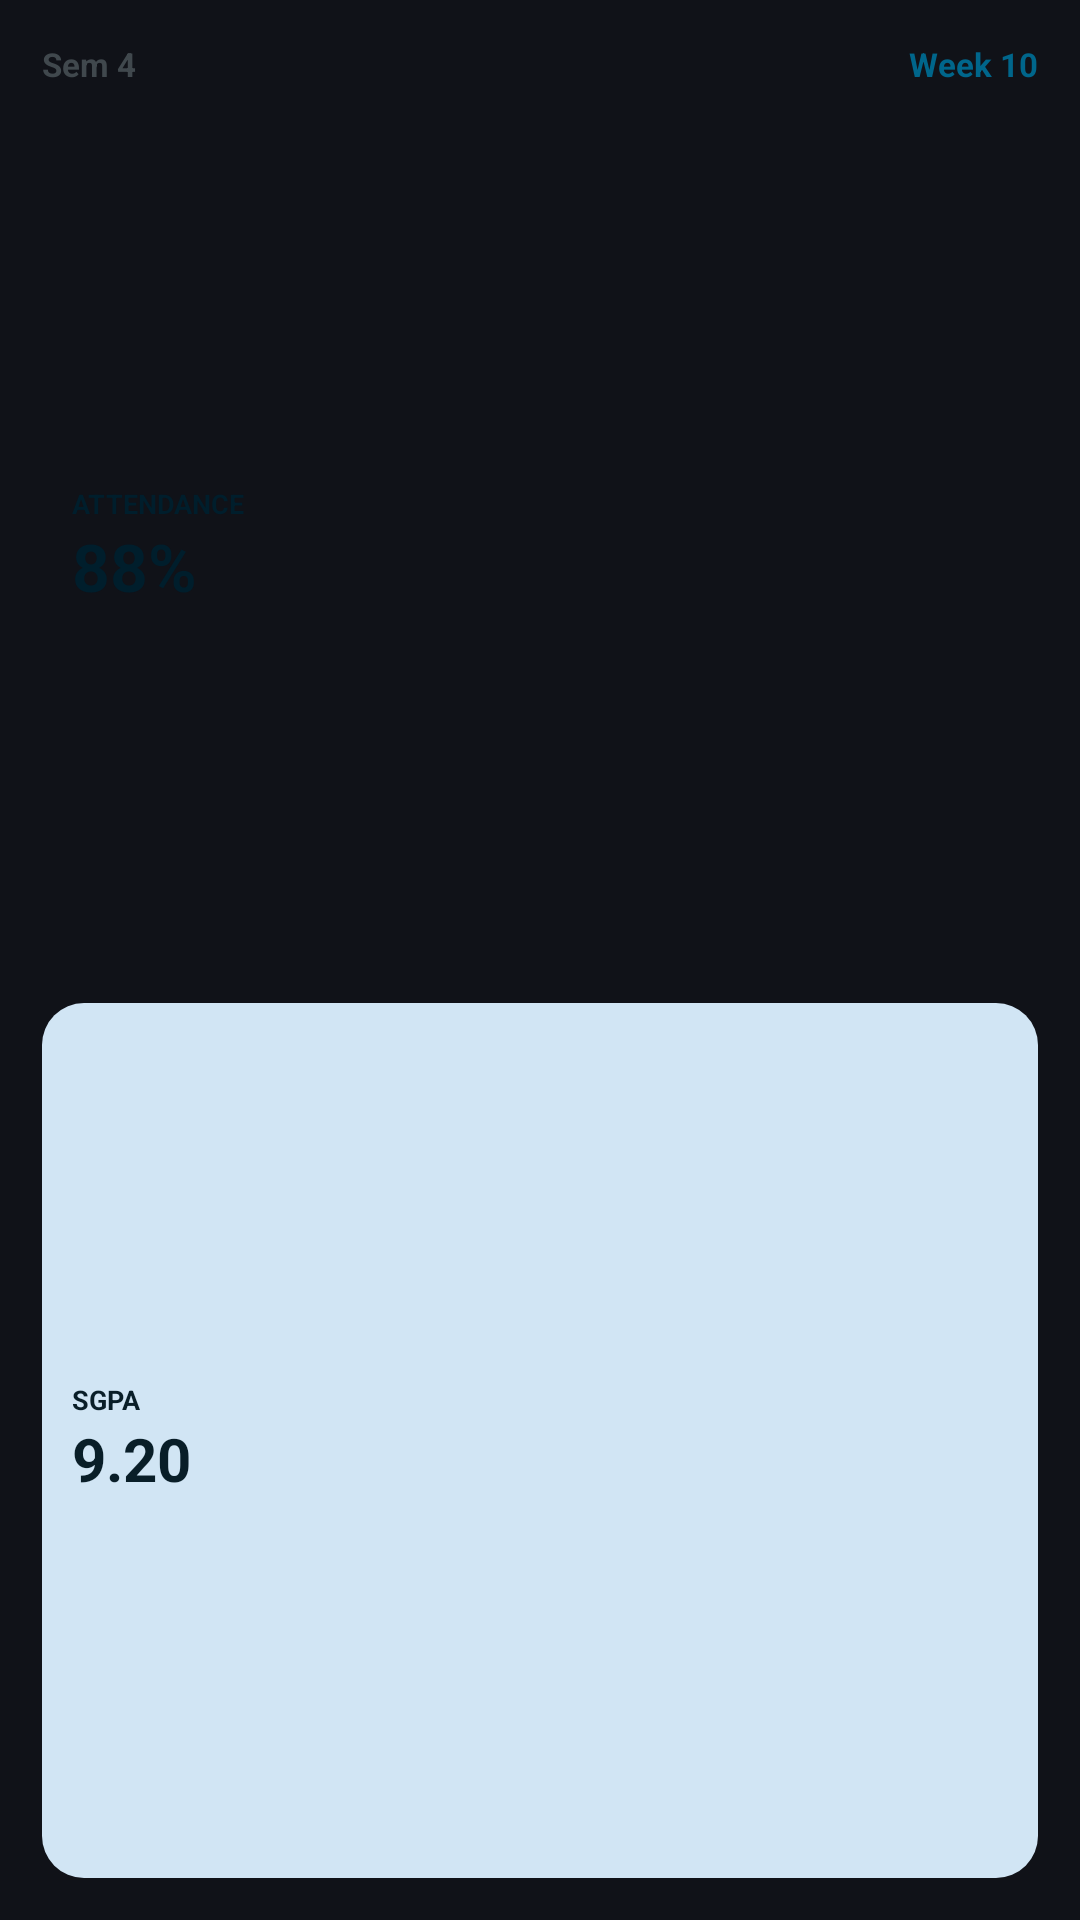

Produce the Android XML layout that renders to this screen, including the resource entries it uses.
<!-- AndroidManifest.xml: application theme Theme.UniDeck -->
<!-- res/layout/widget_preview_snapshot.xml -->
<?xml version="1.0" encoding="utf-8"?>
<LinearLayout xmlns:android="http://schemas.android.com/apk/res/android"
    android:layout_width="match_parent"
    android:layout_height="match_parent"
    android:background="@drawable/bg_widget_preview_card"
    android:orientation="vertical"
    android:padding="14dp">

    <LinearLayout
        android:layout_width="match_parent"
        android:layout_height="wrap_content"
        android:gravity="center_vertical"
        android:orientation="horizontal">

        <TextView
            android:layout_width="0dp"
            android:layout_height="wrap_content"
            android:layout_weight="1"
            android:ellipsize="end"
            android:maxLines="1"
            android:text="Sem 4"
            android:textColor="@color/widget_preview_on_surface_variant"
            android:textSize="11sp"
            android:textStyle="bold" />

        <TextView
            android:layout_width="wrap_content"
            android:layout_height="wrap_content"
            android:text="Week 10"
            android:textColor="@color/widget_preview_primary"
            android:textSize="11sp"
            android:textStyle="bold" />
    </LinearLayout>

    <LinearLayout
        android:layout_width="match_parent"
        android:layout_height="0dp"
        android:layout_marginTop="8dp"
        android:layout_weight="1"
        android:background="@drawable/bg_widget_preview_primary_container"
        android:gravity="center_vertical"
        android:orientation="vertical"
        android:paddingHorizontal="10dp"
        android:paddingVertical="6dp">

        <TextView
            android:layout_width="wrap_content"
            android:layout_height="wrap_content"
            android:text="ATTENDANCE"
            android:textColor="@color/widget_preview_on_primary_container"
            android:textSize="9sp"
            android:textStyle="bold" />

        <TextView
            android:layout_width="wrap_content"
            android:layout_height="wrap_content"
            android:text="88%"
            android:textColor="@color/widget_preview_on_primary_container"
            android:textSize="22sp"
            android:textStyle="bold" />
    </LinearLayout>

    <LinearLayout
        android:layout_width="match_parent"
        android:layout_height="0dp"
        android:layout_marginTop="6dp"
        android:layout_weight="1"
        android:background="@drawable/bg_widget_preview_secondary_container"
        android:gravity="center_vertical"
        android:orientation="vertical"
        android:paddingHorizontal="10dp"
        android:paddingVertical="6dp">

        <TextView
            android:layout_width="wrap_content"
            android:layout_height="wrap_content"
            android:text="SGPA"
            android:textColor="@color/widget_preview_on_secondary_container"
            android:textSize="9sp"
            android:textStyle="bold" />

        <TextView
            android:layout_width="wrap_content"
            android:layout_height="wrap_content"
            android:text="9.20"
            android:textColor="@color/widget_preview_on_secondary_container"
            android:textSize="20sp"
            android:textStyle="bold" />
    </LinearLayout>
</LinearLayout>
<!-- resources referenced by this layout -->
<resources>
  <color name="widget_preview_on_primary_container">#FF0A2463</color>
  <color name="widget_preview_on_secondary_container">#FF1B2B4B</color>
  <color name="widget_preview_on_surface_variant">#FF4C556A</color>
  <color name="widget_preview_primary">#FF2B5CD6</color>
  <!-- drawable bg_widget_preview_secondary_container (drawable) -->
  <?xml version="1.0" encoding="utf-8"?>
  <shape xmlns:android="http://schemas.android.com/apk/res/android"
      android:shape="rectangle">
      <solid android:color="@color/widget_preview_secondary_container" />
      <corners android:radius="14dp" />
  </shape>
  <style name="Theme.UniDeck" parent="android:Theme.DeviceDefault.NoActionBar">
          <item name="android:windowBackground">#101218</item>
      </style>
  <color name="widget_preview_secondary_container">#FFE4ECFA</color>
</resources>
